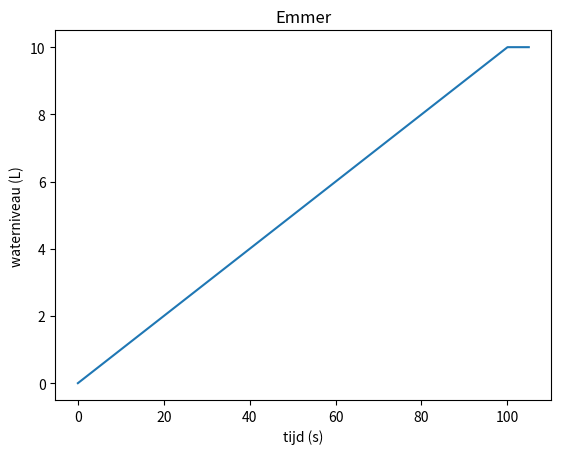

Write Python code to recreate this figure.
import matplotlib.pyplot as plt
import numpy as np
import math

max = 10            # Inhoud emmer, L
waterniveau = 0.0   # Startwaarde inhoud emmer, L
toevoer = 0.1       # Watertoevoer, L/s

maxIters = 10000.0  # max calculations
tBeforeQuit = 5     # seconds where the bucket is filled before the sim stops

sPerT = 0.0001      # precision, steps per second
#rgat = 2

x = []
y = []
maxxed = 0
iters = 0.0

while maxxed < (tBeforeQuit / sPerT) and iters < maxIters:
    x.append(iters)
    y.append(waterniveau)
    #    uitstroom = 0.19 * rgat ** 2 * math.sqrt(waterniveau)
    waterniveau += toevoer * sPerT
    #    waterniveau -= uitstroom * sPerT
    if (waterniveau >= max):
        waterniveau = max
        maxxed += 1
    if (waterniveau <= 0):
        waterniveau = 0.0
    iters += sPerT

plt.plot(x, y)

plt.title('Emmer')
plt.ylabel('waterniveau (L)')
plt.xlabel('tijd (s)')

plt.show()